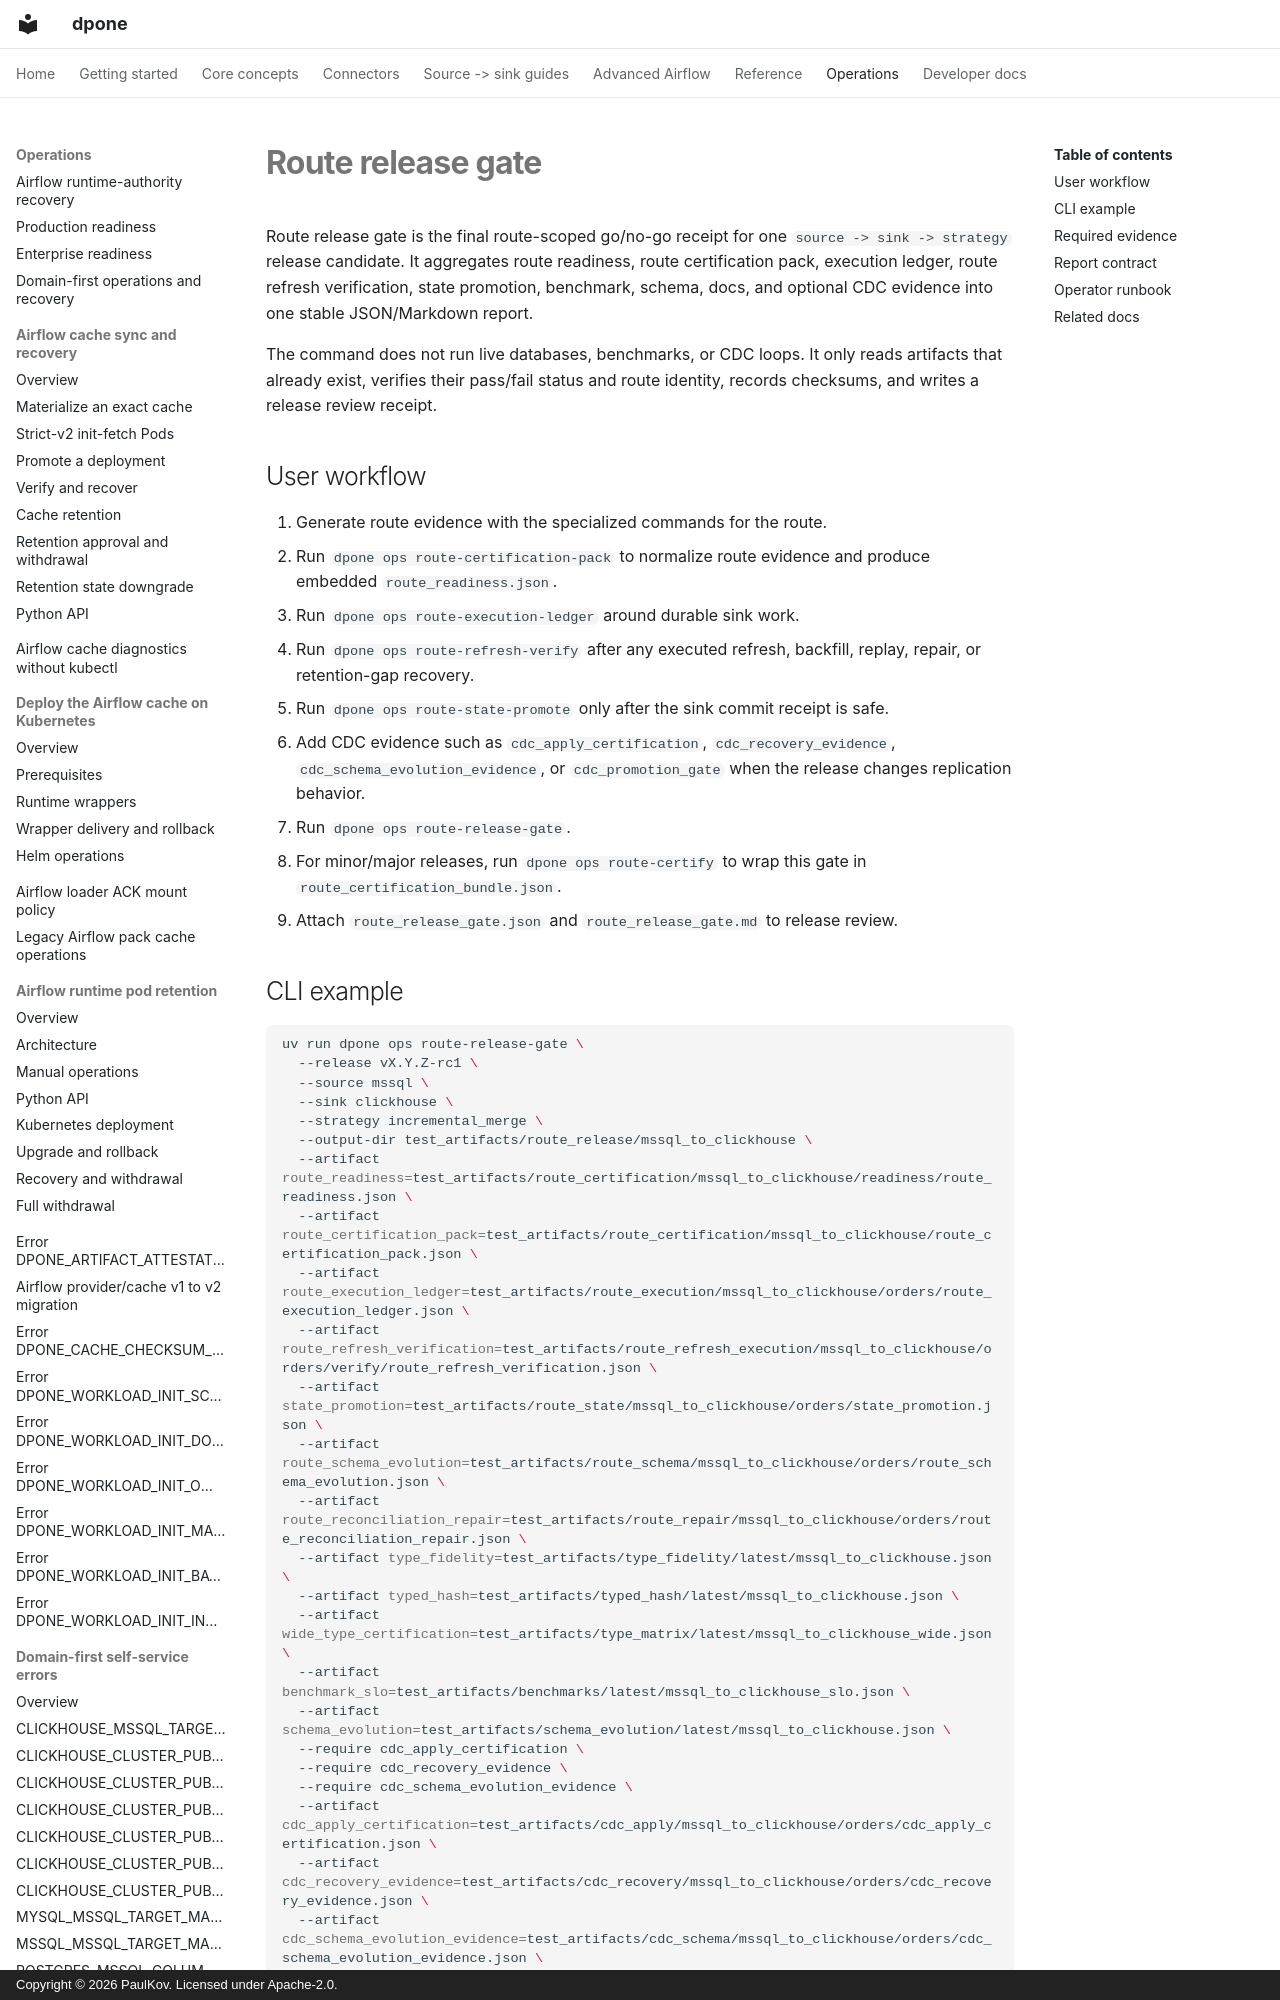

repository: PaulKov/dpone · page: route-release-gate/index.html · generator: mkdocs · copyright: Copyright © 2026 PaulKov. Licensed under Apache-2.0.

# Route release gate

Route release gate is the final route-scoped go/no-go receipt for one
`source -> sink -> strategy` release candidate. It aggregates route readiness,
route certification pack, execution ledger, route refresh verification, state
promotion, benchmark, schema, docs, and optional CDC evidence into one stable
JSON/Markdown report.

The command does not run live databases, benchmarks, or CDC loops. It only reads
artifacts that already exist, verifies their pass/fail status and route
identity, records checksums, and writes a release review receipt.

## User workflow

1. Generate route evidence with the specialized commands for the route.
2. Run `dpone ops route-certification-pack` to normalize route evidence and
   produce embedded `route_readiness.json`.
3. Run `dpone ops route-execution-ledger` around durable sink work.
4. Run `dpone ops route-refresh-verify` after any executed refresh, backfill,
   replay, repair, or retention-gap recovery.
5. Run `dpone ops route-state-promote` only after the sink commit receipt is
   safe.
6. Add CDC evidence such as `cdc_apply_certification`,
   `cdc_recovery_evidence`, `cdc_schema_evolution_evidence`, or
   `cdc_promotion_gate` when the release changes replication behavior.
7. Run `dpone ops route-release-gate`.
8. For minor/major releases, run `dpone ops route-certify` to wrap this gate in
   `route_certification_bundle.json`.
9. Attach `route_release_gate.json` and `route_release_gate.md` to release
   review.
